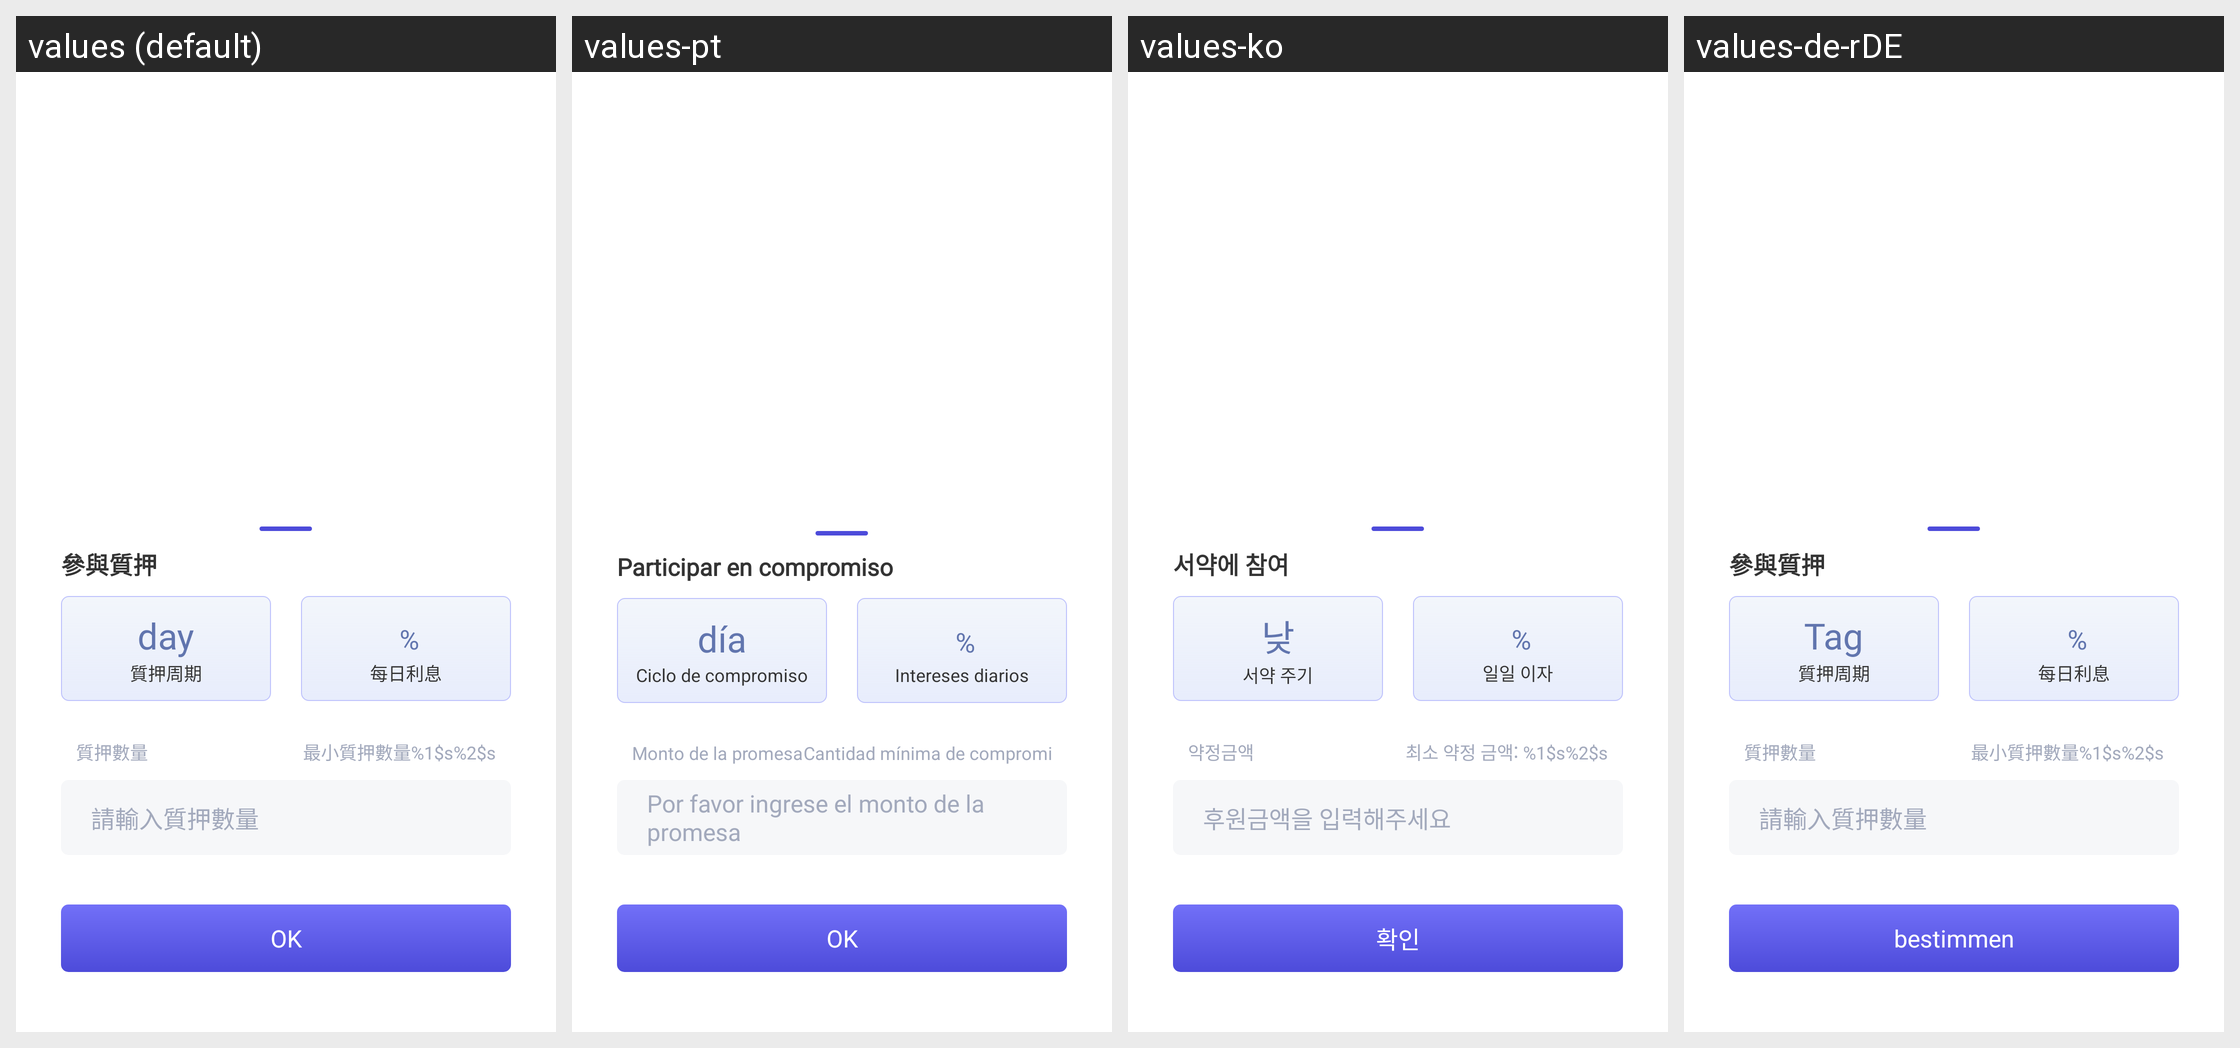

The Android screen above is rendered under several locales of the same app. Produce the string resources it draws, with the default and per-locale values.
Android screen res/layout/activity_pledge_apply_dialog.xml rendered under 4 locales, left to right: values (default), values-pt, values-ko, values-de-rDE. Device: Nexus 5 (rendered at 1080×1920; each locale shown at half size, 540×960, under a caption strip naming it); theme AppThemeToolBar.Translucent.
Other locales in the repository, not shown: values-en-rUS, values-es, values-fr, values-ja-rJP, values-jp, values-ru, values-zh-rCN, values-zh-rTW.
Strings drawn on this screen, with the default value and each locale's value (text and hints the layout hard-codes, and strings that could not be matched under every locale, appear in the picture but are not listed):

canyuzhiya
  values: 參與質押
  values-pt: Participar en compromiso
  values-ko: 서약에 참여
  values-de-rDE: 參與質押  [not translated; the default value is used]

tian
  values: day
  values-pt: día
  values-ko: 낮
  values-de-rDE: Tag

zhiyazhouqi
  values: 質押周期
  values-pt: Ciclo de compromiso
  values-ko: 서약 주기
  values-de-rDE: 質押周期  [not translated; the default value is used]

meirilixi
  values: 每日利息
  values-pt: Intereses diarios
  values-ko: 일일 이자
  values-de-rDE: 每日利息  [not translated; the default value is used]

zhiyashuliang
  values: 質押數量
  values-pt: Monto de la promesa
  values-ko: 약정금액
  values-de-rDE: 質押數量  [not translated; the default value is used]

zuixiaozhiyashuliang__
  values: 最小質押數量%1$s%2$s
  values-pt: Cantidad mínima de compromiso: %1$s%2$s
  values-ko: 최소 약정 금액: %1$s%2$s
  values-de-rDE: 最小質押數量%1$s%2$s  [not translated; the default value is used]

qingshuruzihyashuliang
  values: 請輸入質押數量
  values-pt: Por favor ingrese el monto de la promesa
  values-ko: 후원금액을 입력해주세요
  values-de-rDE: 請輸入質押數量  [not translated; the default value is used]

queding
  values: OK
  values-pt: OK
  values-ko: 확인
  values-de-rDE: bestimmen
